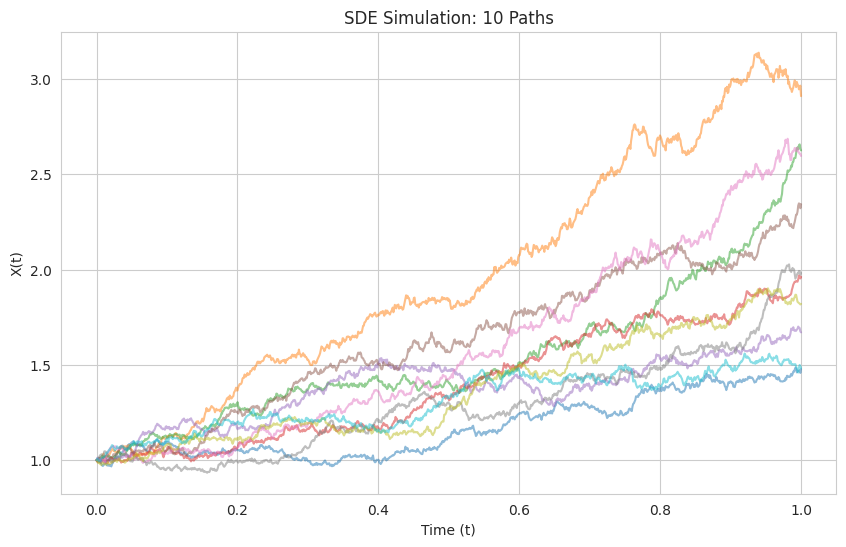

Generate this figure with matplotlib:
import matplotlib.pyplot as plt
import numpy as np
import pandas as pd
import seaborn as sns

class SDESimulator:
    def __init__(self, drift_func, diffusion_func, paths, points, T=1.0, X0=0.0):
        """
        Initializes the SDE simulator (dX = drift*dt + diffusion*dW).
        """
        self.drift_func = drift_func
        self.diffusion_func = diffusion_func
        self.paths = paths
        self.points = points
        self.T = T
        self.X0 = X0
        self.dt = T / (points - 1)
        self.t_axis = np.linspace(0, T, points)

    def simulate(self):
        """Simulates paths using Euler-Maruyama method."""
        X = np.zeros((self.paths, self.points))
        X[:, 0] = self.X0
        
        # Standard normal random variables for Weiner process
        dW = np.random.normal(0, np.sqrt(self.dt), (self.paths, self.points - 1))
        
        for i in range(self.points - 1):
            X[:, i+1] = X[:, i] + \
                        self.drift_func(X[:, i], self.t_axis[i]) * self.dt + \
                        self.diffusion_func(X[:, i], self.t_axis[i]) * dW[:, i]
        return X

    def plot_paths(self, X):
        """Plots simulation paths."""
        plt.figure(figsize=(10, 6))
        sns.set_style("whitegrid")
        plt.plot(self.t_axis, X.T, alpha=0.5)
        plt.title(f"SDE Simulation: {self.paths} Paths")
        plt.xlabel("Time (t)")
        plt.ylabel("X(t)")
        plt.show()

# --- Test Case ---
if __name__ == '__main__':
    # Example: Geometric Brownian Motion (drift_func=mu*x, diff_func=sigma*x)
    mu, sigma = 0.5, 0.2
    
    # Define SDE functions
    drift = lambda x, t: mu * x
    diffusion = lambda x, t: sigma * x
    
    # Run simulation
    sim = SDESimulator(drift, diffusion, paths=10, points=1000, T=1.0, X0=1.0)
    X = sim.simulate()
    
    # Visualize
    sim.plot_paths(X)
